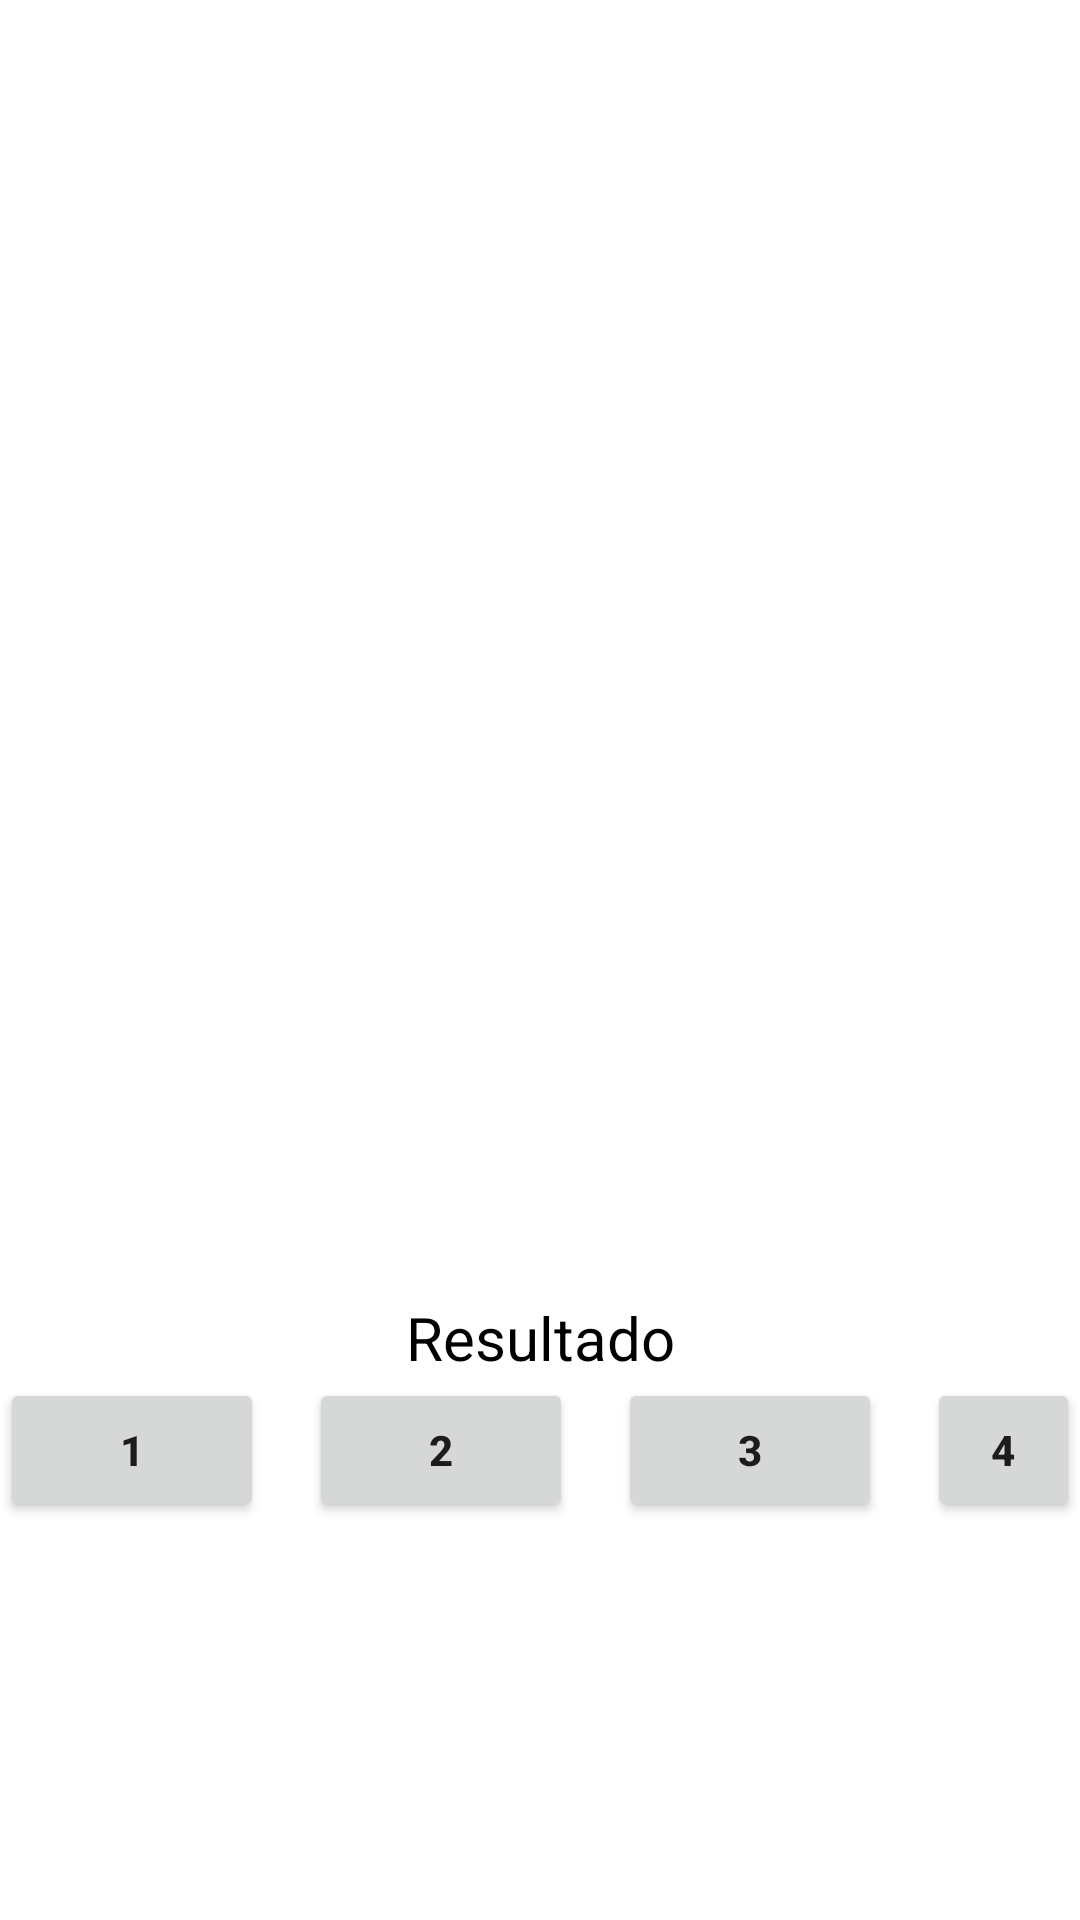

Produce the Android XML layout that renders to this screen, including the resource entries it uses.
<!-- AndroidManifest.xml: application theme Theme.Lab2DAUTE -->
<!-- res/layout/activity_main3.xml -->
<?xml version="1.0" encoding="utf-8"?>
<androidx.appcompat.widget.LinearLayoutCompat xmlns:android="http://schemas.android.com/apk/res/android"
    xmlns:app="http://schemas.android.com/apk/res-auto"
    xmlns:tools="http://schemas.android.com/tools"
    android:layout_width="match_parent"
    android:layout_height="match_parent"
    android:orientation="vertical"
    android:gravity="center"
    tools:context=".MainActivity3">

    <ImageView
        android:layout_width="match_parent"
        android:layout_height="300dp"
        android:src="@drawable/robot2"
        />
    <TextView
        android:id="@+id/lblx"
        android:layout_width="match_parent"
        android:layout_height="wrap_content"
        android:text="Resultado"
        android:textColor="#000"
        android:textAlignment="center"
        android:textSize="20dp"
        />
    <LinearLayout
        android:layout_width="match_parent"
        android:layout_height="wrap_content"
        android:orientation="horizontal"
        android:gravity="center">
        <Button
            android:id="@+id/btn1"
            android:layout_width="wrap_content"
            android:layout_height="wrap_content"
            android:text="1"
            android:textStyle="bold"
            />
        <Button
            android:id="@+id/btn2"
            android:layout_width="wrap_content"
            android:layout_height="wrap_content"
            android:layout_marginLeft="15dp"
            android:text="2"
            android:textStyle="bold"
            />
        <Button
            android:id="@+id/btn3"
            android:layout_width="wrap_content"
            android:layout_height="wrap_content"
            android:layout_marginLeft="15dp"
            android:text="3"
            android:textStyle="bold"
            />
        <Button
            android:id="@+id/btn4"
            android:layout_width="wrap_content"
            android:layout_height="wrap_content"
            android:layout_marginLeft="15dp"
            android:text="4"
            android:textStyle="bold"
            />
    </LinearLayout>

</androidx.appcompat.widget.LinearLayoutCompat>
<!-- resources referenced by this layout -->
<resources>
  <style name="Theme.Lab2DAUTE" parent="Theme.MaterialComponents.DayNight.DarkActionBar">
          
          <item name="colorPrimary">@color/purple_500</item>
          <item name="colorPrimaryVariant">@color/purple_700</item>
          <item name="colorOnPrimary">@color/white</item>
          
          <item name="colorSecondary">@color/teal_200</item>
          <item name="colorSecondaryVariant">@color/teal_700</item>
          <item name="colorOnSecondary">@color/black</item>
          
          <item name="android:statusBarColor" tools:targetApi="l">?attr/colorPrimaryVariant</item>
          
      </style>
  <!-- not gathered from this repository: default colours our renderer supplied (Android Studio template values) -->
  <color name="purple_500">#FF6200EE</color>
  <color name="purple_700">#FF3700B3</color>
  <color name="teal_200">#FF03DAC5</color>
  <color name="teal_700">#FF018786</color>
  <color name="black">#FF000000</color>
  <color name="white">#FFFFFFFF</color>
</resources>
